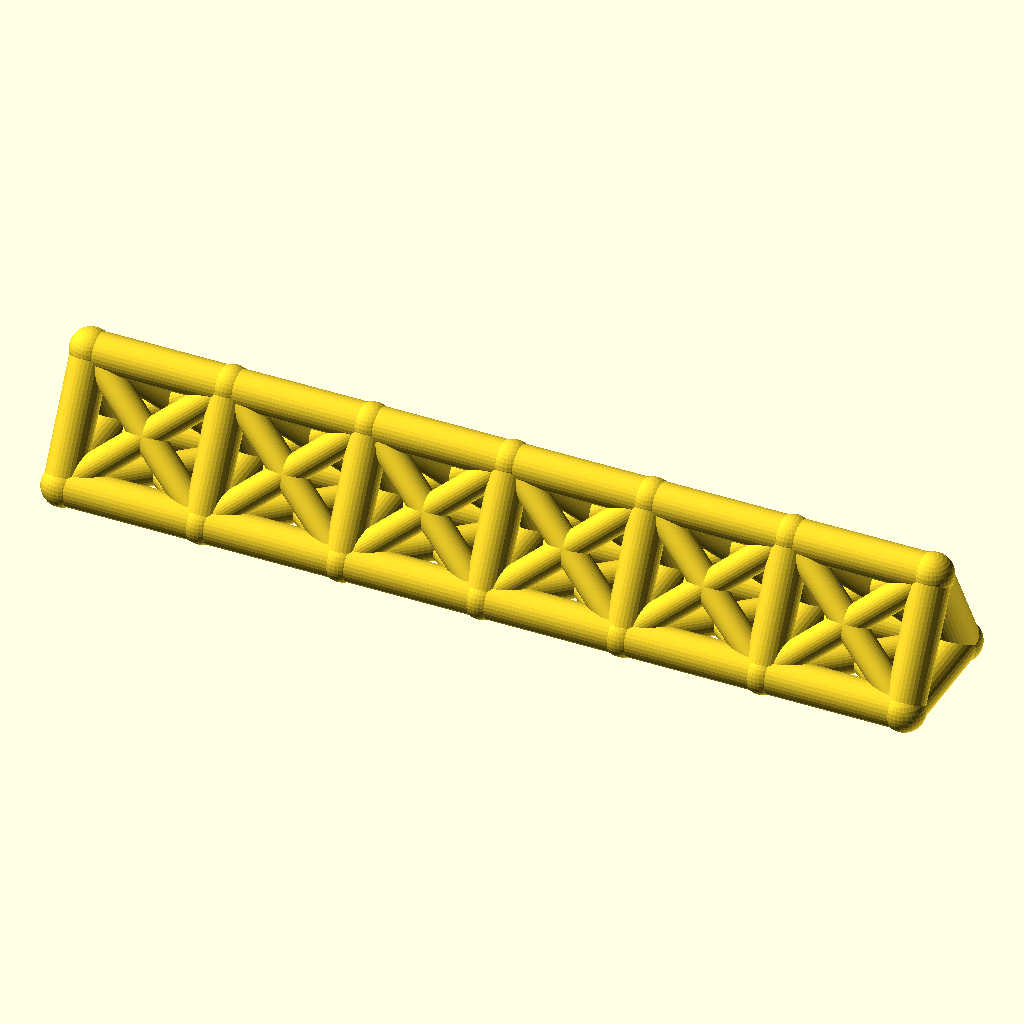
Cell 1 — every parameter at its default value.
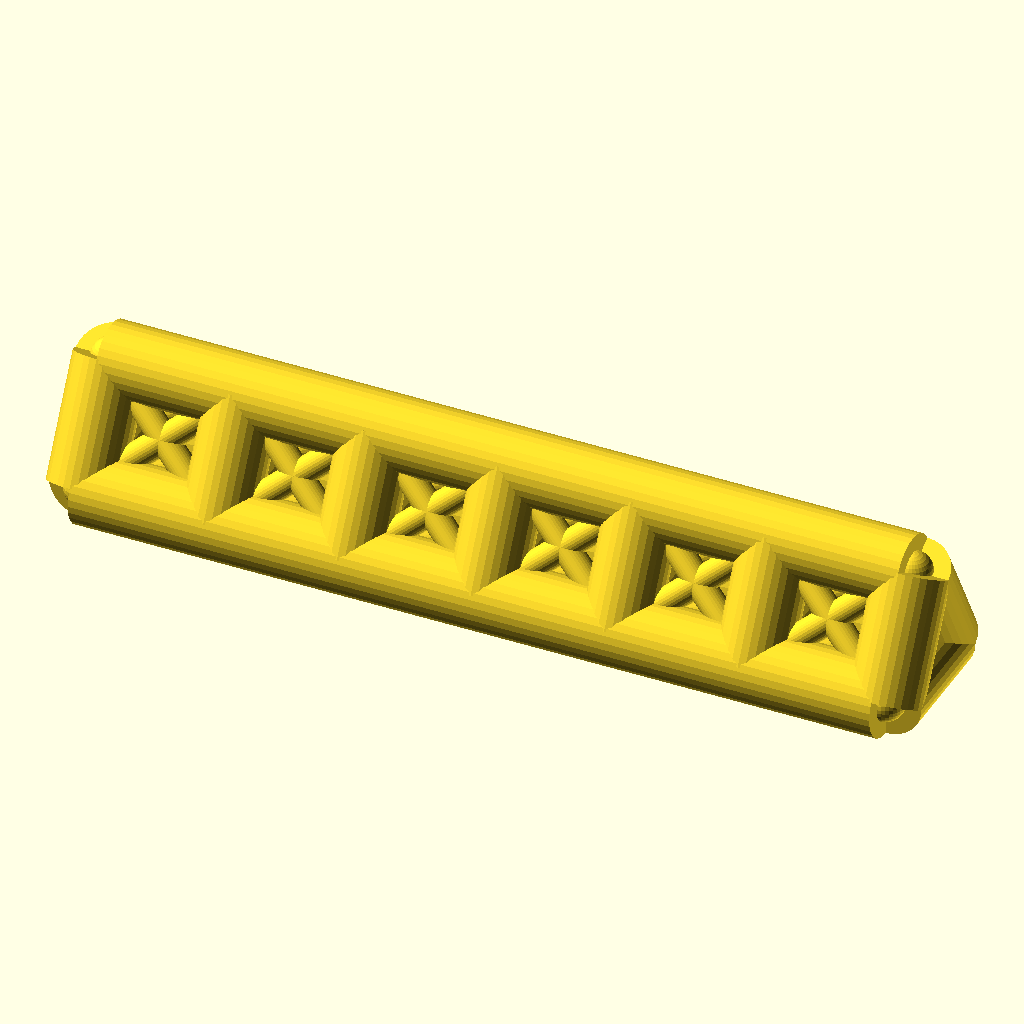
Cell 2 — chord_r set to 8, the other parameters unchanged.
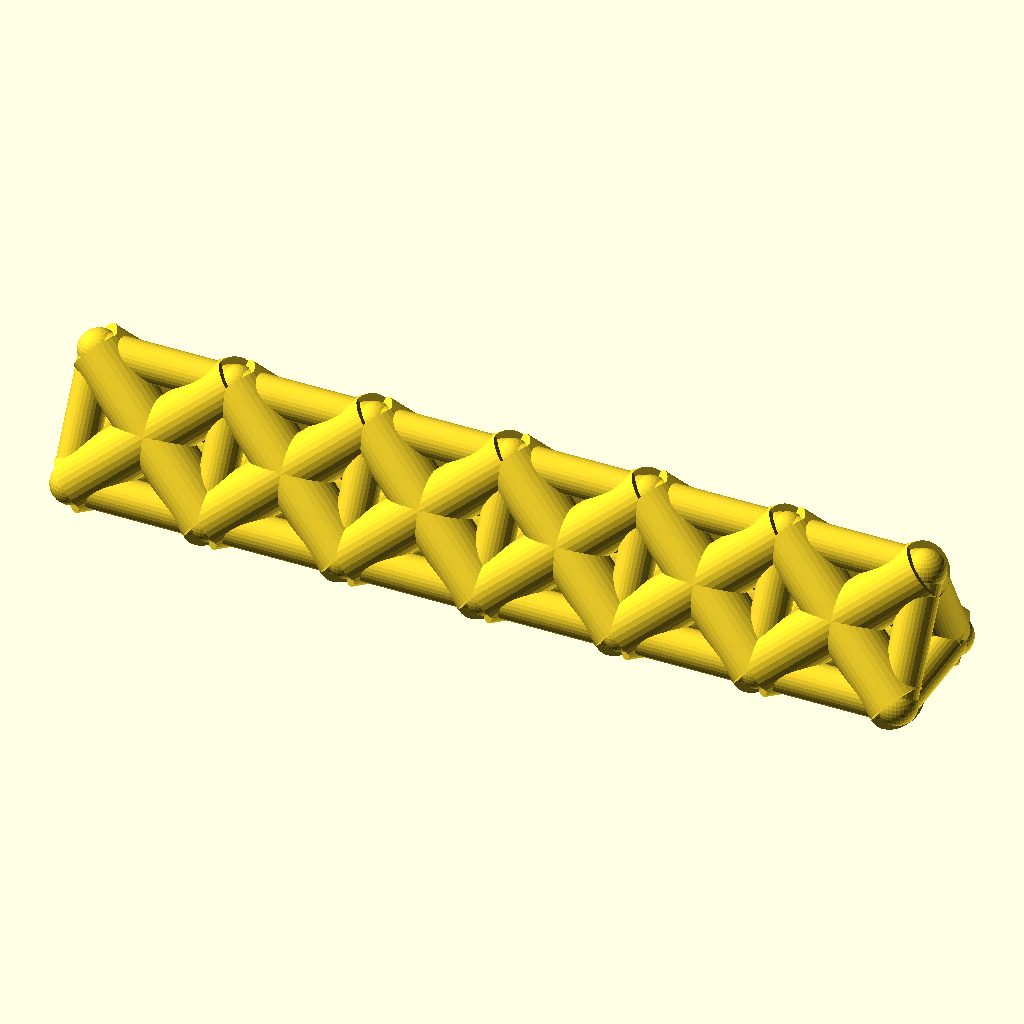
Cell 3 — web_r set to 6, the other parameters unchanged.
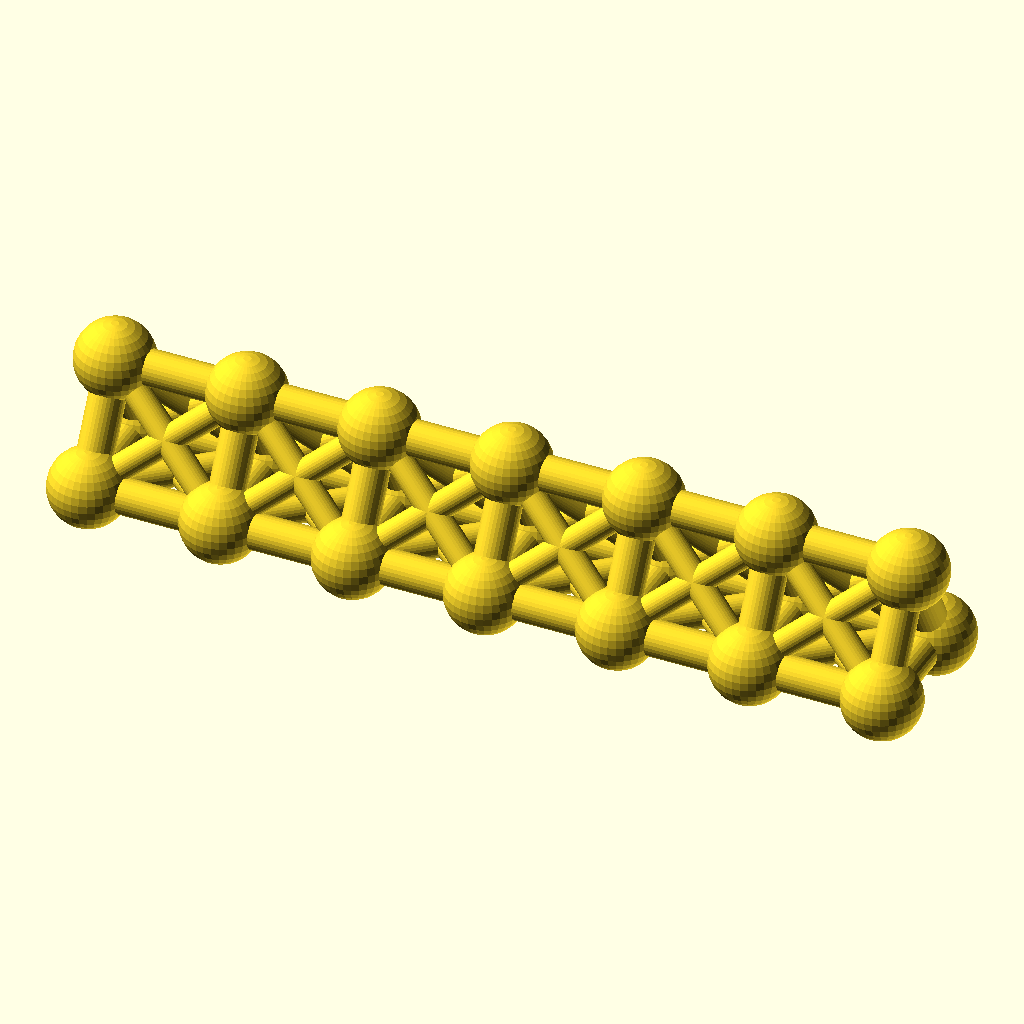
Cell 4: joint_r = 8.8 (everything else at default).
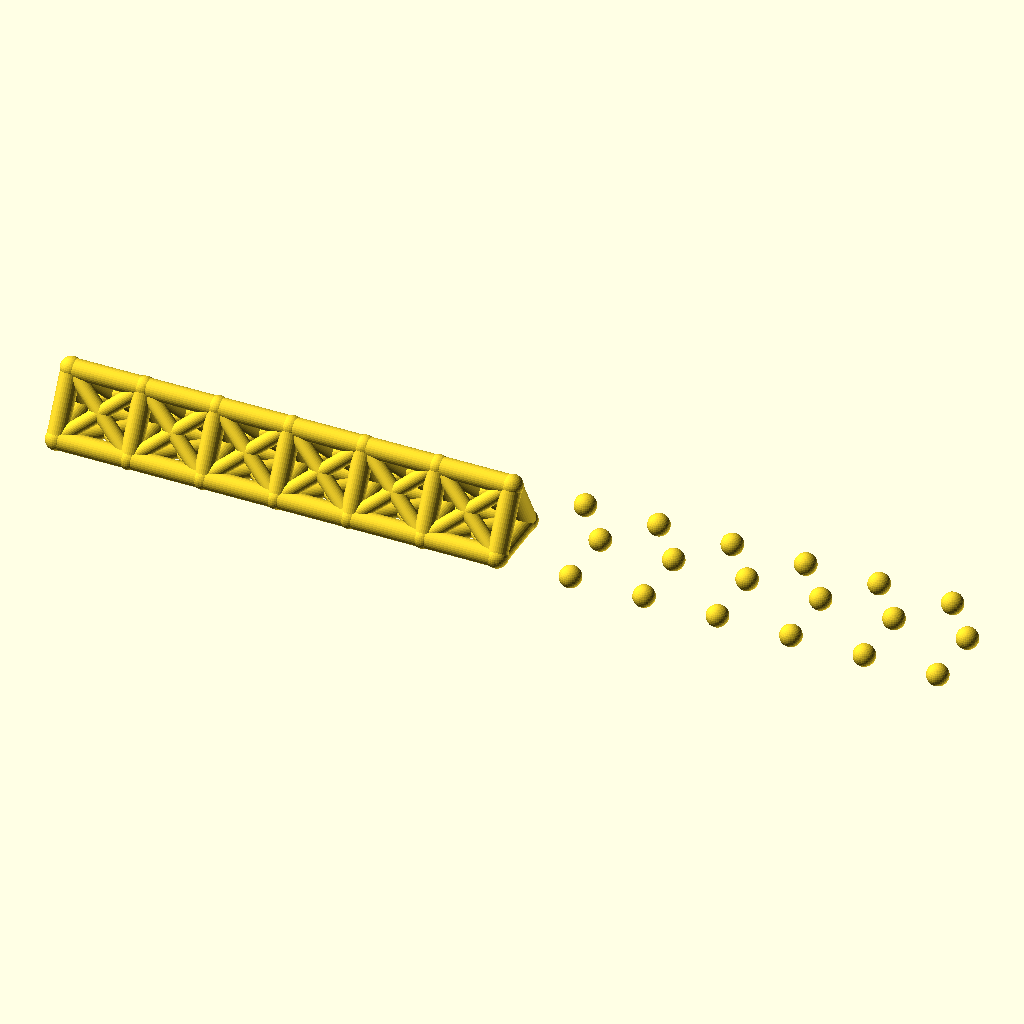
Cell 5: the same model with bays = 12.
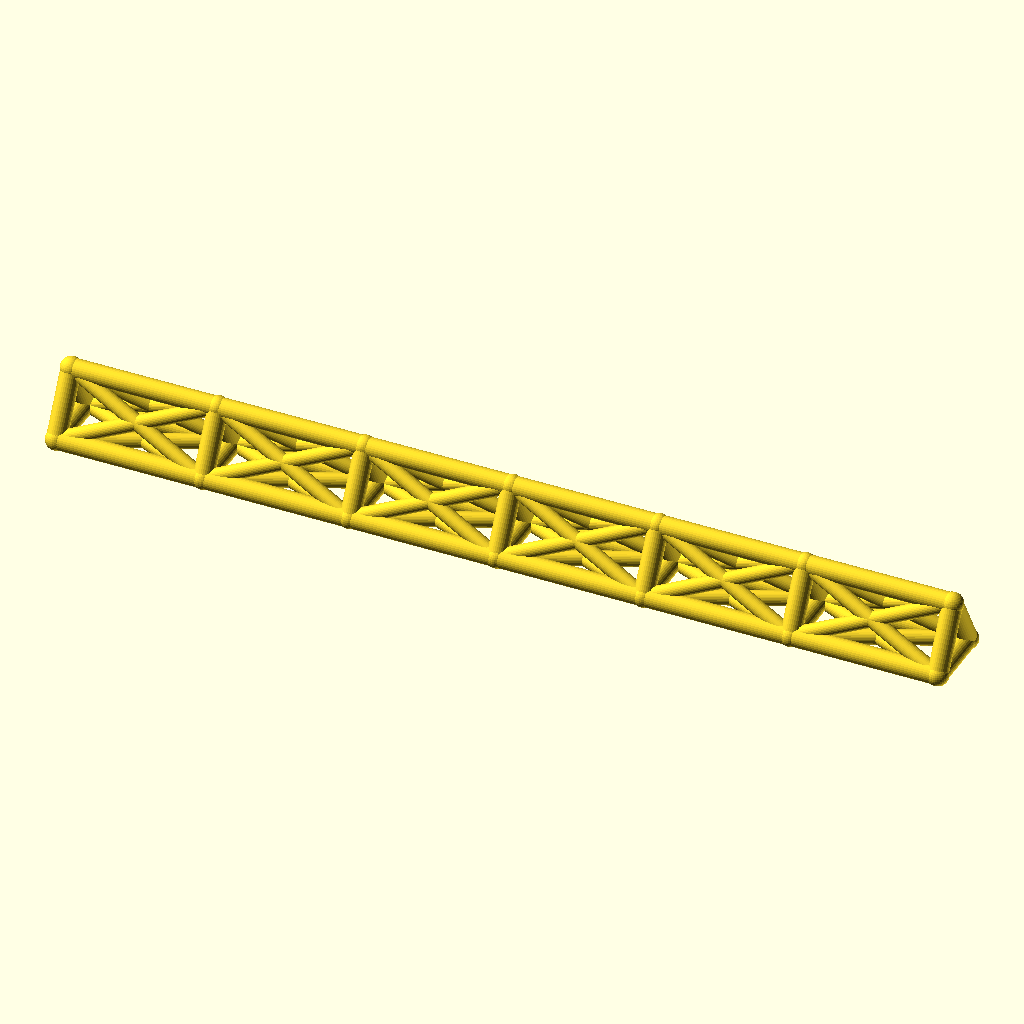
Cell 6: the same model with bay_p = 60.
The same orthographic view direction (rotation 55°, 0°, 25°; colour scheme Cornfield) for every cell, with the view re-fitted per cell, so scale and position can differ between cells.
OpenSCAD source file optional_data/data/wire2/spaceframes/scene_0245.scad:
$fn = 32;

// ----------------------------------------------------------------------
// Space frame
// ----------------------------------------------------------------------

// --- parameters (mm) ---
chord_r = 4;              // chord / longeron radius
web_r = 3;                // diagonal and strut radius
joint_r = 4.4;            // joint ball radius
bays = 6;                 // number of bays along X
bay_p = 30;               // bay length, X
girder_w = 26;            // triangle base width, Y
girder_h = 24;            // triangle height, Z

bbox_x = bays * bay_p + 2 * joint_r;  // overall X, joints included
bbox_y = girder_w + 2 * joint_r;  // overall Y, joints included
bbox_z = girder_h + 2 * joint_r;  // overall Z, joints included
chord_d = 2 * chord_r;  // chord stock diameter
web_d = 2 * web_r;  // web stock diameter
joint_d = 2 * joint_r;  // joint ball diameter
span_x = bays * bay_p;  // overall girder length
nodes = [for (i = [0 : bays], k = [0 : 2]) [i * bay_p, k == 1 ? girder_w : k == 2 ? girder_w / 2 : 0, k == 2 ? girder_h : 0]];

module member(a, b, r) {
  /* round stock from joint a to joint b, ends buried in the joint balls */
  d = b - a;
  length = norm(d);
  translate(a) rotate([0, acos(d[2] / length), atan2(d[1], d[0])])
    cylinder(h = length, r = r);
}

module joint(p, r) {
  /* ball at the joint centre, fatter than every member meeting there */
  translate(p) sphere(r = r);
}

/* members - each call is one graph edge */
member(nodes[0], nodes[3], chord_r);
member(nodes[3], nodes[6], chord_r);
member(nodes[6], nodes[9], chord_r);
member(nodes[9], nodes[12], chord_r);
member(nodes[12], nodes[15], chord_r);
member(nodes[15], nodes[18], chord_r);
member(nodes[1], nodes[4], chord_r);
member(nodes[4], nodes[7], chord_r);
member(nodes[7], nodes[10], chord_r);
member(nodes[10], nodes[13], chord_r);
member(nodes[13], nodes[16], chord_r);
member(nodes[16], nodes[19], chord_r);
member(nodes[2], nodes[5], chord_r);
member(nodes[5], nodes[8], chord_r);
member(nodes[8], nodes[11], chord_r);
member(nodes[11], nodes[14], chord_r);
member(nodes[14], nodes[17], chord_r);
member(nodes[17], nodes[20], chord_r);
member(nodes[0], nodes[1], chord_r);
member(nodes[1], nodes[2], chord_r);
member(nodes[0], nodes[2], chord_r);
member(nodes[3], nodes[4], chord_r);
member(nodes[4], nodes[5], chord_r);
member(nodes[3], nodes[5], chord_r);
member(nodes[6], nodes[7], chord_r);
member(nodes[7], nodes[8], chord_r);
member(nodes[6], nodes[8], chord_r);
member(nodes[9], nodes[10], chord_r);
member(nodes[10], nodes[11], chord_r);
member(nodes[9], nodes[11], chord_r);
member(nodes[12], nodes[13], chord_r);
member(nodes[13], nodes[14], chord_r);
member(nodes[12], nodes[14], chord_r);
member(nodes[15], nodes[16], chord_r);
member(nodes[16], nodes[17], chord_r);
member(nodes[15], nodes[17], chord_r);
member(nodes[18], nodes[19], chord_r);
member(nodes[19], nodes[20], chord_r);
member(nodes[18], nodes[20], chord_r);
member(nodes[0], nodes[4], web_r);
member(nodes[1], nodes[3], web_r);
member(nodes[1], nodes[5], web_r);
member(nodes[2], nodes[4], web_r);
member(nodes[0], nodes[5], web_r);
member(nodes[2], nodes[3], web_r);
member(nodes[3], nodes[7], web_r);
member(nodes[4], nodes[6], web_r);
member(nodes[4], nodes[8], web_r);
member(nodes[5], nodes[7], web_r);
member(nodes[3], nodes[8], web_r);
member(nodes[5], nodes[6], web_r);
member(nodes[6], nodes[10], web_r);
member(nodes[7], nodes[9], web_r);
member(nodes[7], nodes[11], web_r);
member(nodes[8], nodes[10], web_r);
member(nodes[6], nodes[11], web_r);
member(nodes[8], nodes[9], web_r);
member(nodes[9], nodes[13], web_r);
member(nodes[10], nodes[12], web_r);
member(nodes[10], nodes[14], web_r);
member(nodes[11], nodes[13], web_r);
member(nodes[9], nodes[14], web_r);
member(nodes[11], nodes[12], web_r);
member(nodes[12], nodes[16], web_r);
member(nodes[13], nodes[15], web_r);
member(nodes[13], nodes[17], web_r);
member(nodes[14], nodes[16], web_r);
member(nodes[12], nodes[17], web_r);
member(nodes[14], nodes[15], web_r);
member(nodes[15], nodes[19], web_r);
member(nodes[16], nodes[18], web_r);
member(nodes[16], nodes[20], web_r);
member(nodes[17], nodes[19], web_r);
member(nodes[15], nodes[20], web_r);
member(nodes[17], nodes[18], web_r);

/* joint balls */
for (p = nodes) joint(p, joint_r);
Parameter table extracted from the source (name, type, default, range or options):
chord_r: number, default 4
web_r: number, default 3
joint_r: number, default 4.4
bays: number, default 6
bay_p: number, default 30
girder_w: number, default 26
girder_h: number, default 24
